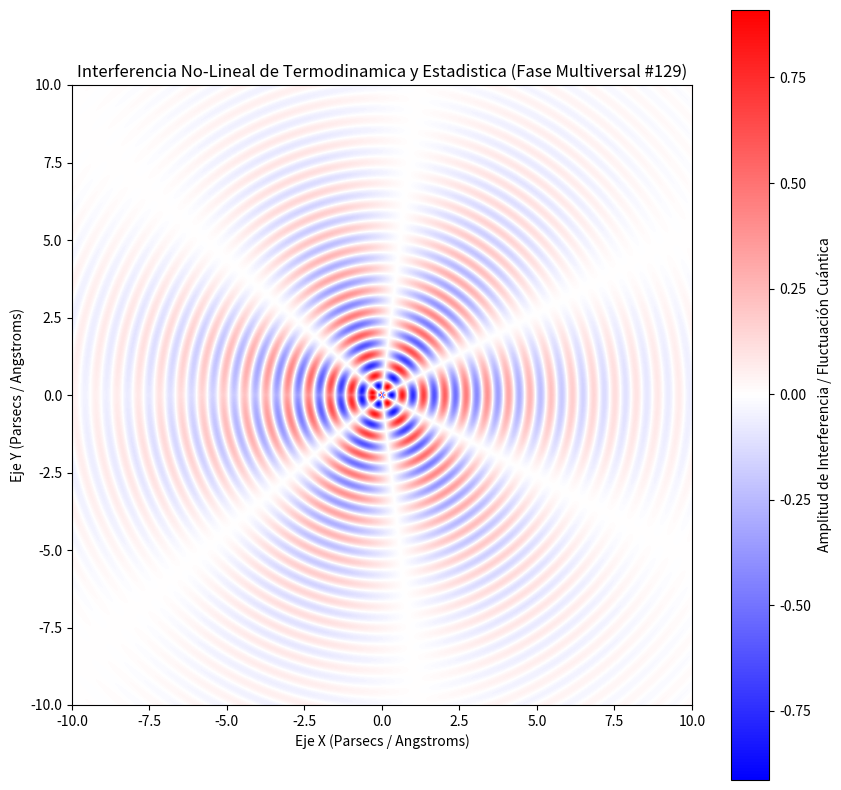

The matplotlib source for this figure:
%matplotlib inline
# Simulación Multiversal: Termodinamica y Estadistica - Variante 129
import numpy as np
import matplotlib.pyplot as plt

# Parámetros Físicos No-Lineales
omega_1 = 9.144
omega_2 = 3.241
lambda_decay = 0.283
phase_shift = 1.811

x = np.linspace(-10, 10, 800)
y = np.linspace(-10, 10, 800)
X, Y = np.meshgrid(x, y)

# Dinámica de Fluidos / Campos Tensor-Escalares (Fase Multiversal)
R = np.sqrt(X**2 + Y**2) + 1e-5
Z = (np.sin(omega_1 * R + phase_shift) * np.cos(omega_2 * np.arctan2(Y, X))) * np.exp(-lambda_decay * R)

plt.figure(figsize=(10, 10))
plt.imshow(Z, cmap='bwr', extent=[-10, 10, -10, 10], origin='lower')
plt.colorbar(label='Amplitud de Interferencia / Fluctuación Cuántica')
plt.title(r'Interferencia No-Lineal de Termodinamica y Estadistica (Fase Multiversal #129)')
plt.xlabel('Eje X (Parsecs / Angstroms)')
plt.ylabel('Eje Y (Parsecs / Angstroms)')
plt.show()
